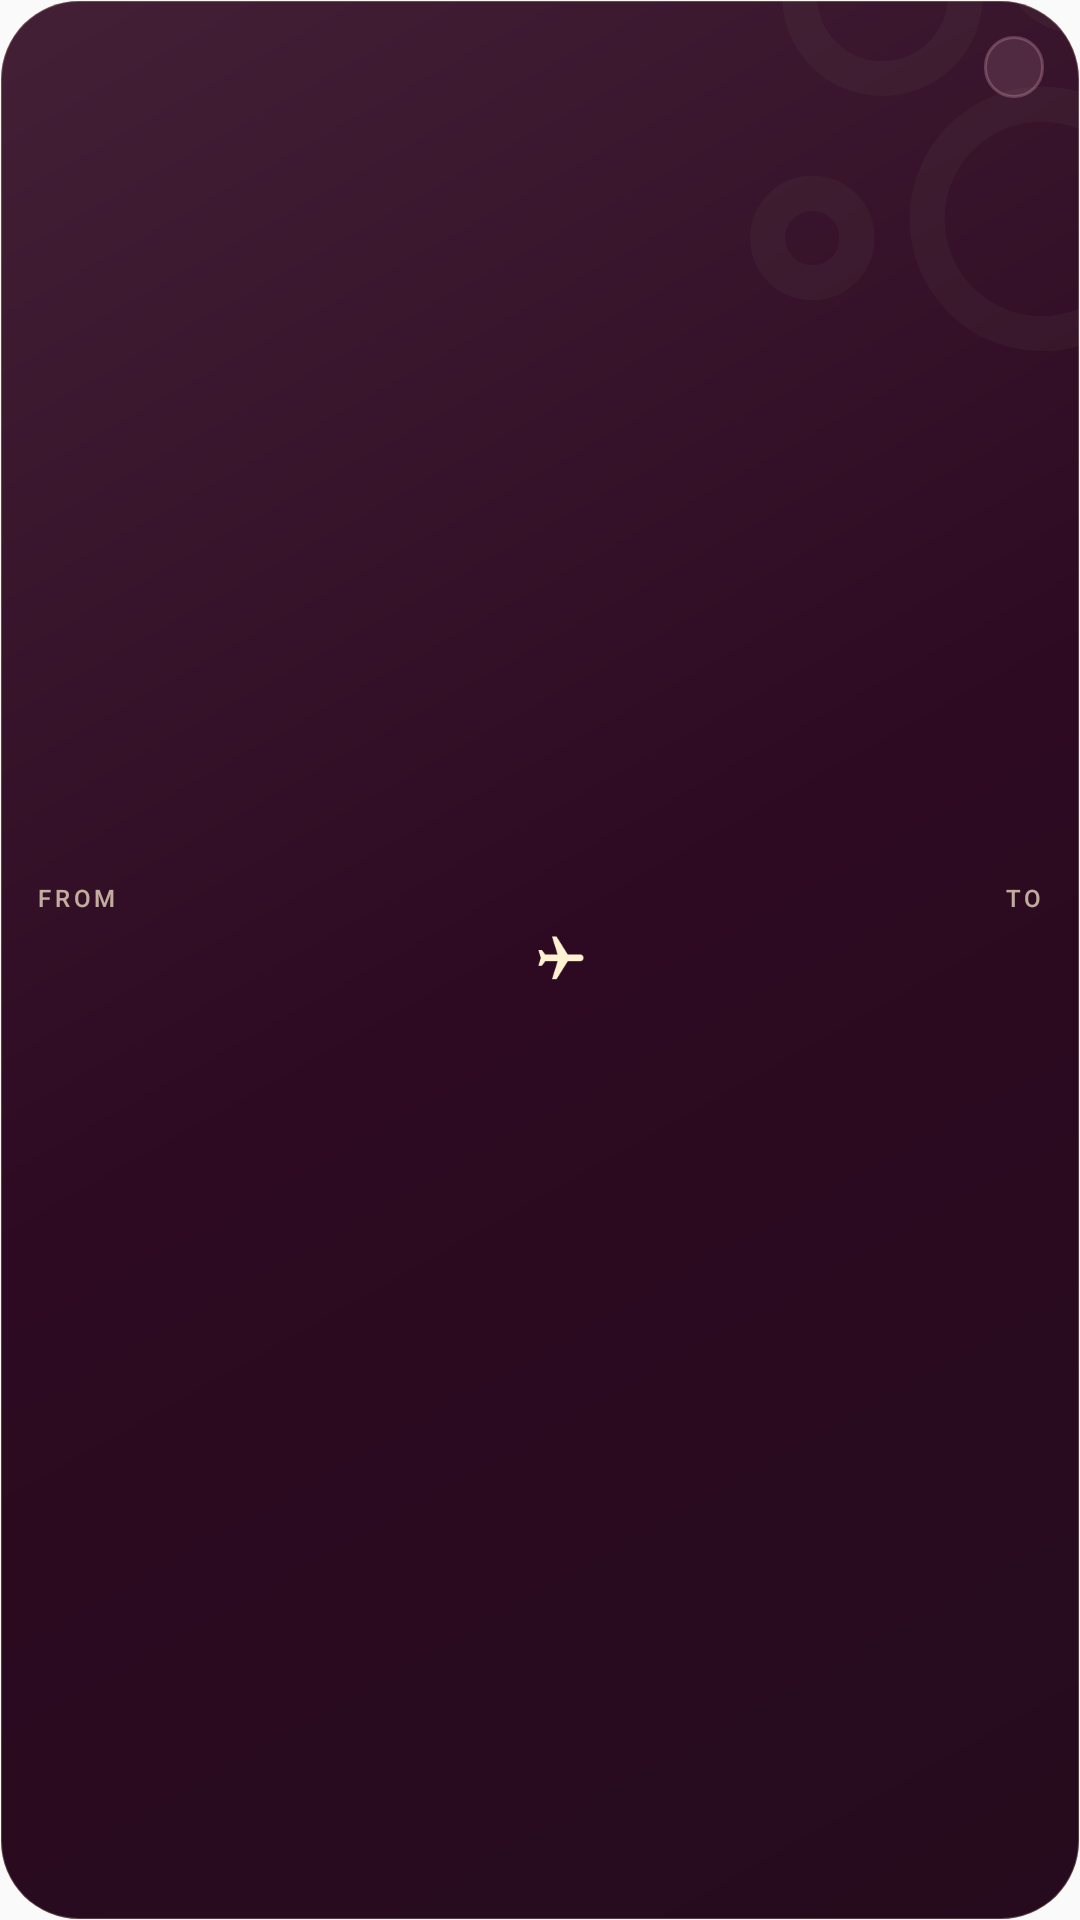

Write the Android layout XML for this screen, with the resource values it uses.
<!-- AndroidManifest.xml: application theme AppTheme -->
<!-- res/layout/bubble_widget_flight_card.xml -->
<?xml version="1.0" encoding="utf-8"?>
<FrameLayout xmlns:android="http://schemas.android.com/apk/res/android"
    android:id="@+id/bubble_widget_root"
    android:layout_width="match_parent" android:layout_height="match_parent">
    <FrameLayout android:id="@+id/bubble_widget_card"
        android:layout_width="match_parent" android:layout_height="match_parent"
        android:background="@drawable/bubble_widget_card_plum" android:clipToOutline="true">
        <ImageView android:layout_width="170dp" android:layout_height="170dp"
            android:layout_gravity="top|end" android:layout_marginEnd="-45dp" android:layout_marginTop="-40dp"
            android:alpha="0.035" android:src="@drawable/bubble_widget_signature" android:importantForAccessibility="no" />
        <LinearLayout android:id="@+id/bubble_widget_text_content"
            android:layout_width="match_parent" android:layout_height="match_parent"
            android:orientation="vertical" android:padding="12dp">
            <TextView android:id="@+id/bubble_widget_width_driver"
                android:layout_width="wrap_content" android:layout_height="0dp"
                android:importantForAccessibility="no" android:visibility="invisible" />
            <LinearLayout android:id="@+id/bubble_widget_flight_heading"
                android:layout_width="match_parent" android:layout_height="wrap_content"
                android:orientation="horizontal" android:gravity="center_vertical">
                <TextView android:id="@+id/bubble_widget_eyebrow"
                    android:layout_width="0dp" android:layout_height="wrap_content" android:layout_weight="1"
                    android:fontFamily="sans-serif-medium" android:textSize="10sp"
                    android:letterSpacing="0.04" android:includeFontPadding="false"
                    android:maxLines="1" android:ellipsize="end" />
                <TextView android:id="@+id/bubble_widget_flight_status" android:layout_width="wrap_content" android:layout_height="wrap_content"
                    android:layout_marginStart="10dp" android:maxWidth="108dp" android:fontFamily="sans-serif-medium"
                    android:textSize="9sp" android:includeFontPadding="false" android:maxLines="1" android:ellipsize="end"
                    android:paddingStart="10dp" android:paddingEnd="10dp" android:paddingTop="5dp" android:paddingBottom="5dp"
                    android:background="@drawable/bubble_widget_flight_status_plum" />
            </LinearLayout>
            <LinearLayout android:id="@+id/bubble_widget_flight_route" android:layout_width="match_parent" android:layout_height="0dp"
                android:layout_weight="1" android:layout_marginTop="6dp" android:gravity="center_vertical" android:orientation="horizontal">
                <LinearLayout android:layout_width="wrap_content" android:layout_height="wrap_content" android:orientation="vertical">
                    <TextView android:id="@+id/bubble_widget_flight_from_label"
                        android:layout_width="wrap_content" android:layout_height="wrap_content" android:text="FROM"
                        android:fontFamily="sans-serif-medium" android:textSize="8sp" android:letterSpacing="0.16"
                        android:includeFontPadding="false" android:textColor="#B3FFF1D2" />
                <TextView android:id="@+id/bubble_widget_flight_origin" android:layout_width="wrap_content" android:layout_height="wrap_content"
                    android:fontFamily="serif" android:textSize="34sp" android:includeFontPadding="false" android:maxLines="1" />
                </LinearLayout>
                <FrameLayout android:layout_width="0dp" android:layout_height="24dp" android:layout_weight="1"
                    android:layout_marginStart="12dp" android:layout_marginEnd="12dp">
                    <ImageView android:id="@+id/bubble_widget_flight_route_line" android:layout_width="match_parent" android:layout_height="1dp"
                        android:layout_gravity="center" android:src="@drawable/bubble_widget_flight_route_line" android:importantForAccessibility="no" />
                    <ImageView android:id="@+id/bubble_widget_flight_icon" android:layout_width="18dp" android:layout_height="18dp"
                        android:layout_gravity="center" android:rotation="90" android:src="@drawable/bubble_widget_flight" android:importantForAccessibility="no" />
                </FrameLayout>
                <LinearLayout android:layout_width="wrap_content" android:layout_height="wrap_content" android:gravity="end" android:orientation="vertical">
                    <TextView android:id="@+id/bubble_widget_flight_to_label"
                        android:layout_width="wrap_content" android:layout_height="wrap_content" android:text="TO"
                        android:fontFamily="sans-serif-medium" android:textSize="8sp" android:letterSpacing="0.16"
                        android:includeFontPadding="false" android:textColor="#B3FFF1D2" />
                <TextView android:id="@+id/bubble_widget_flight_destination" android:layout_width="wrap_content" android:layout_height="wrap_content"
                    android:fontFamily="serif" android:textSize="34sp" android:includeFontPadding="false" android:maxLines="1" />
                </LinearLayout>
            </LinearLayout>
            <TextView android:id="@+id/bubble_widget_title"
                android:layout_width="match_parent" android:layout_height="0dp" android:layout_weight="1"
                android:gravity="center_vertical" android:fontFamily="serif"
                android:textSize="22sp" android:includeFontPadding="false"
                android:maxLines="1" android:ellipsize="end" android:visibility="gone" />
            <ImageView android:id="@+id/bubble_widget_flight_perforation"
                android:layout_width="match_parent" android:layout_height="1dp" android:layout_marginTop="5dp"
                android:layout_marginBottom="8dp" android:alpha="0.55"
                android:src="@drawable/bubble_widget_flight_route_line" android:importantForAccessibility="no" />
            <TextView android:id="@+id/bubble_widget_time"
                android:layout_width="match_parent" android:layout_height="wrap_content"
                android:fontFamily="sans-serif-medium"
                android:textSize="11sp" android:includeFontPadding="false"
                android:maxLines="1" android:ellipsize="end" />
            <TextView android:id="@+id/bubble_widget_subtitle"
                android:layout_width="match_parent" android:layout_height="wrap_content"
                android:layout_marginTop="4dp" android:fontFamily="sans-serif"
                android:textSize="11sp" android:includeFontPadding="false"
                android:maxLines="2" android:ellipsize="end" android:visibility="gone" />
            <ImageView android:id="@+id/bubble_widget_flight_map"
                android:layout_width="match_parent" android:layout_height="0dp"
                android:layout_weight="1" android:layout_marginTop="6dp"
                android:scaleType="fitCenter" android:visibility="gone" />
            <TextView android:id="@+id/bubble_widget_flight_estimate"
                android:layout_width="match_parent" android:layout_height="wrap_content"
                android:layout_marginTop="3dp" android:fontFamily="sans-serif"
                android:textSize="9sp" android:includeFontPadding="false"
                android:maxLines="1" android:ellipsize="end" android:visibility="gone" />
        </LinearLayout>
        
        <TextView android:id="@+id/bubble_widget_doodle"
            android:layout_width="0dp" android:layout_height="0dp" android:visibility="gone" />
        <TextView android:id="@+id/bubble_widget_badge"
            android:layout_width="0dp" android:layout_height="0dp" android:visibility="gone" />
        <TextView android:id="@+id/bubble_widget_orbit"
            android:layout_width="0dp" android:layout_height="0dp" android:visibility="gone" />
        <TextView android:id="@+id/bubble_widget_page_position"
            android:layout_width="0dp" android:layout_height="0dp" android:visibility="gone" />
    </FrameLayout>
</FrameLayout>
<!-- resources referenced by this layout -->
<resources>
  <!-- drawable bubble_widget_card_plum (drawable) -->
  <?xml version="1.0" encoding="utf-8"?>
  <shape xmlns:android="http://schemas.android.com/apk/res/android" android:shape="rectangle">
      <gradient android:angle="315" android:startColor="#432036" android:centerColor="#2D0A21" android:endColor="#250B1D" />
      <stroke android:width="0.7dp" android:color="#38FFF1D2" />
      <corners android:radius="26dp" />
  </shape>
  <!-- drawable bubble_widget_flight (drawable) -->
  <?xml version="1.0" encoding="utf-8"?>
  <vector xmlns:android="http://schemas.android.com/apk/res/android"
      android:width="24dp" android:height="24dp"
      android:viewportWidth="24" android:viewportHeight="24">
      <path android:fillColor="#FFF1D2"
          android:pathData="M21,16V14L13,9V3.5C13,2.67 12.33,2 11.5,2C10.67,2 10,2.67 10,3.5V9L2,14V16L10,13.5V19L8,20.5V22L11.5,21L15,22V20.5L13,19V13.5Z" />
  </vector>
  <!-- drawable bubble_widget_flight_route_line (drawable) -->
  <?xml version="1.0" encoding="utf-8"?>
  <shape xmlns:android="http://schemas.android.com/apk/res/android" android:shape="line">
      <stroke android:width="1dp" android:color="#66FFF1D2" android:dashWidth="2dp" android:dashGap="5dp" />
  </shape>
  <!-- drawable bubble_widget_flight_status_plum (drawable) -->
  <?xml version="1.0" encoding="utf-8"?>
  <shape xmlns:android="http://schemas.android.com/apk/res/android">
      <solid android:color="#20F3BCCF" /><stroke android:width="1dp" android:color="#40F3BCCF" /><corners android:radius="16dp" />
  </shape>
  <!-- drawable bubble_widget_signature (drawable) -->
  <?xml version="1.0" encoding="utf-8"?>
  <vector xmlns:android="http://schemas.android.com/apk/res/android"
      android:width="80dp" android:height="80dp" android:viewportWidth="80" android:viewportHeight="80">
      <path android:fillColor="@android:color/transparent" android:strokeColor="#FFF1D2"
          android:strokeWidth="5.5" android:pathData="M28,5 A13,13 0,1 1,27.99,31 A13,13 0,1 1,28,5 M58,5 A8,8 0,1 1,57.99,21 A8,8 0,1 1,58,5 M53,35 A18,18 0,1 1,52.99,71 A18,18 0,1 1,53,35 M17,49 A7,7 0,1 1,16.99,63 A7,7 0,1 1,17,49" />
  </vector>
  <style name="AppTheme" parent="Theme.AppCompat.Light.DarkActionBar">
          <item name="colorPrimary">@color/colorPrimary</item>
          <item name="colorPrimaryDark">@color/colorPrimaryDark</item>
          <item name="colorAccent">@color/colorAccent</item>
      </style>
  <color name="colorPrimary">#240918</color>
  <color name="colorPrimaryDark">#180611</color>
  <color name="colorAccent">#FFF1D2</color>
</resources>
